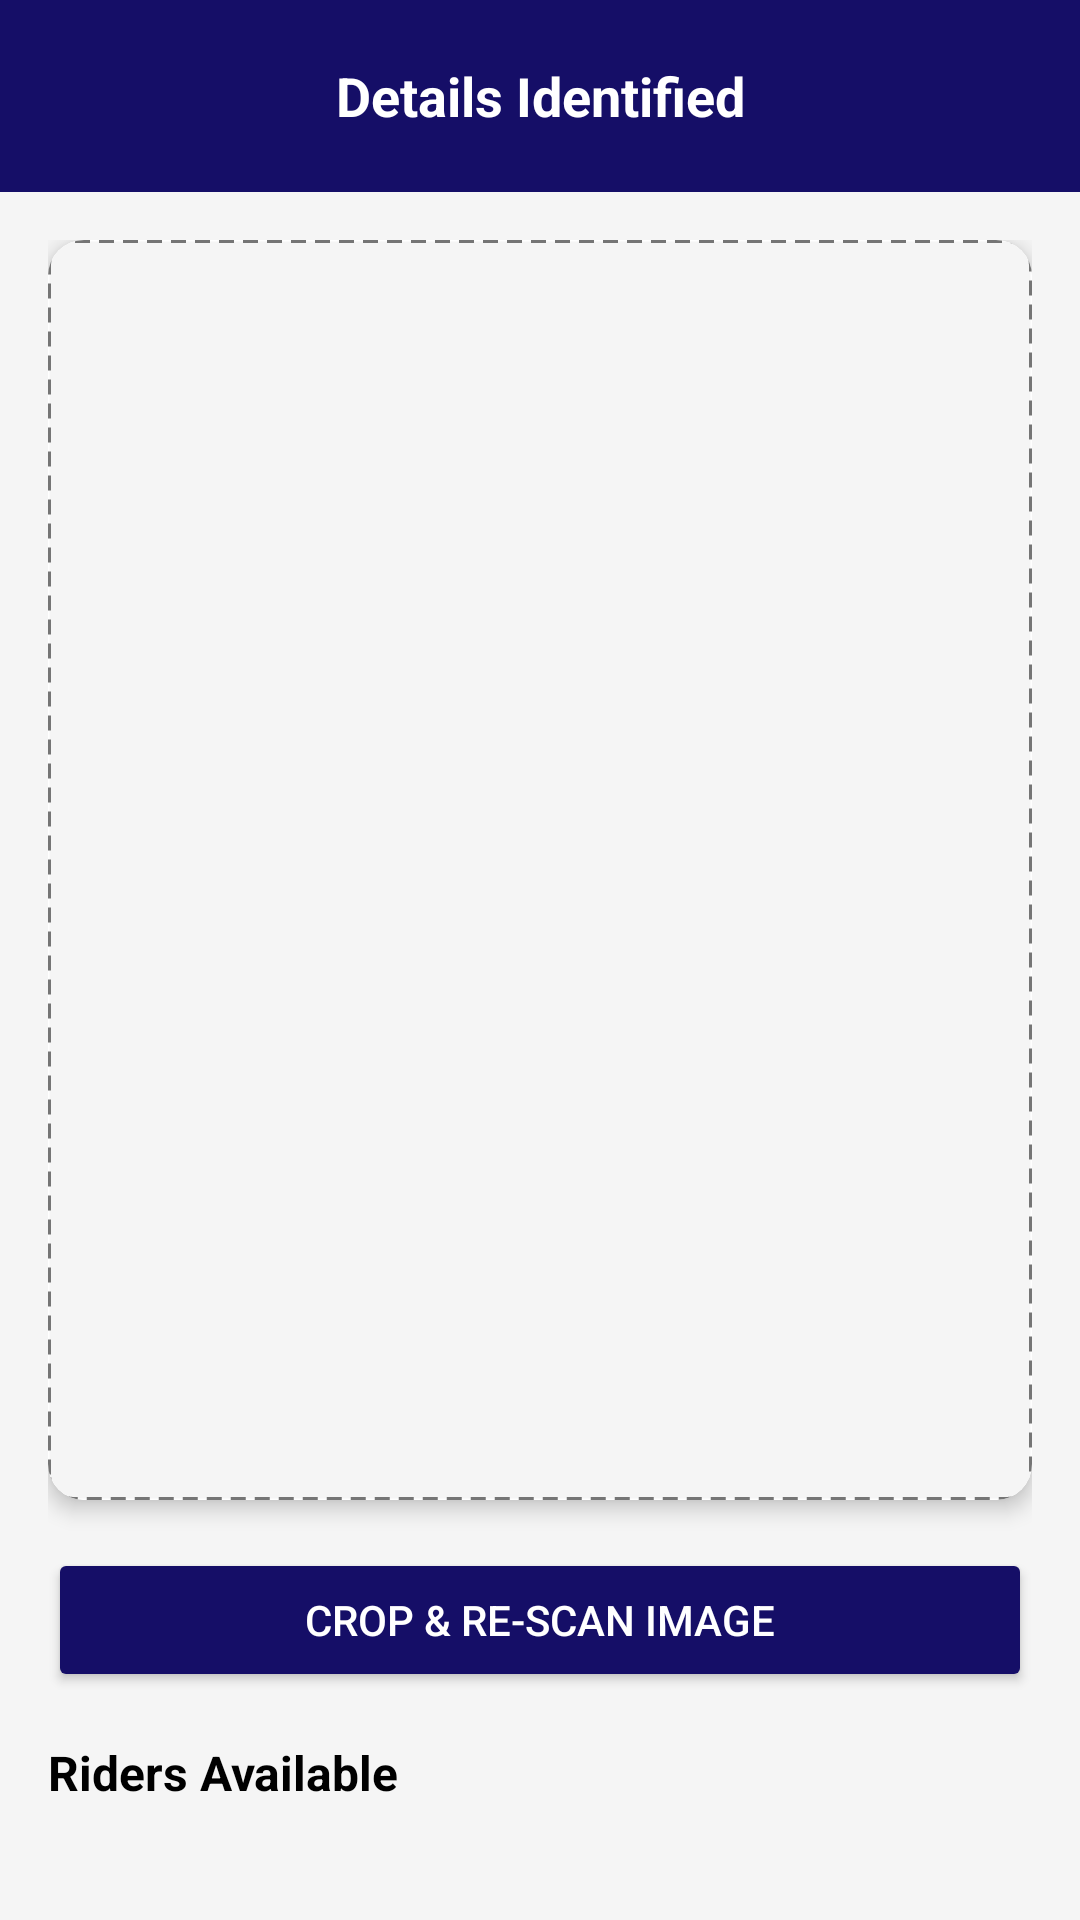

Android layout source for this screen:
<!-- AndroidManifest.xml: application theme Theme.MWSCare -->
<!-- res/layout/fragment_details.xml -->
<?xml version="1.0" encoding="utf-8"?>
<androidx.constraintlayout.widget.ConstraintLayout xmlns:android="http://schemas.android.com/apk/res/android"
    xmlns:app="http://schemas.android.com/apk/res-auto"
    xmlns:tools="http://schemas.android.com/tools"
    android:layout_width="match_parent"
    android:layout_height="match_parent"
    android:background="@color/background_gray"
    android:fitsSystemWindows="true">

    <LinearLayout
        android:id="@+id/header_layout"
        android:layout_width="match_parent"
        android:layout_height="wrap_content"
        android:background="@color/primary_blue"
        android:orientation="horizontal"
        android:padding="16dp"
        android:gravity="center_vertical"
        app:layout_constraintTop_toTopOf="parent">

        <ImageView
            android:id="@+id/iv_back"
            android:layout_width="32dp"
            android:layout_height="32dp"
            android:src="@drawable/ic_back"
            android:background="?attr/selectableItemBackgroundBorderless"
            android:padding="4dp" />

        <TextView
            android:layout_width="0dp"
            android:layout_height="wrap_content"
            android:layout_weight="1"
            android:text="@string/details_identified"
            android:textColor="@color/text_light"
            android:textSize="18sp"
            android:textStyle="bold"
            android:gravity="center"
            android:layout_marginStart="8dp"
            android:layout_marginEnd="40dp" />

        <ImageView
            android:id="@+id/iv_notifications_details"
            android:layout_width="32dp"
            android:layout_height="32dp"
            android:visibility="gone"
            android:src="@drawable/ic_notifications"
            android:background="@drawable/white_circle_background"
            android:padding="6dp" />

    </LinearLayout>

    <androidx.core.widget.NestedScrollView
        android:layout_width="match_parent"
        android:layout_height="0dp"
        app:layout_constraintTop_toBottomOf="@id/header_layout"
        app:layout_constraintBottom_toBottomOf="parent"
        android:padding="16dp">

        <LinearLayout
            android:layout_width="match_parent"
            android:layout_height="wrap_content"
            android:orientation="vertical">

            <TextView
                android:layout_width="match_parent"
                android:layout_height="wrap_content"
                android:text="@string/below_are_riders_available"
                android:textColor="@color/text_secondary"
                android:textSize="14sp"
                android:visibility="gone"
                android:layout_marginBottom="16dp" />

            <androidx.cardview.widget.CardView
                android:layout_width="match_parent"
                android:layout_height="420dp"
                app:cardCornerRadius="12dp"
                app:cardElevation="4dp"
                android:layout_marginBottom="16dp">

                <FrameLayout
                    android:layout_width="match_parent"
                    android:layout_height="match_parent">

                    <ImageView
                        android:id="@+id/iv_scanned_image"
                        android:layout_width="match_parent"
                        android:layout_height="match_parent"
                        android:scaleType="centerCrop"
                        android:src="@drawable/sample_prescription"
                        android:background="@color/card_background" />

                    <com.canhub.cropper.CropImageView
                        android:id="@+id/cropImageView"
                        android:layout_width="match_parent"
                        android:layout_height="match_parent"
                        app:cropBorderCornerLength="24dp"
                        app:cropBorderCornerOffset="2dp"
                        app:cropBorderCornerThickness="4dp"
                        app:cropBorderLineThickness="2dp"
                        app:cropTouchRadius="24dp"
                        app:cropCornerRadius="0dp"
                        app:cropFixAspectRatio="false"
                        app:cropGuidelines="off"
                        app:cropAutoZoomEnabled="true"
                        app:cropMaxZoom="500"
                        app:cropScaleType="centerInside"
                        android:visibility="gone"
                        app:cropInitialCropWindowPaddingRatio="0.1" />

                </FrameLayout>

            </androidx.cardview.widget.CardView>

            <LinearLayout
                android:id="@+id/crop_buttons_layout"
                android:layout_width="match_parent"
                android:layout_height="wrap_content"
                android:layout_gravity="bottom"
                android:orientation="horizontal"
                android:padding="8dp"
                android:gravity="center"
                android:visibility="gone">

                <Button
                    android:id="@+id/btn_cancel_crop"
                    android:layout_width="0dp"
                    android:layout_height="36dp"
                    android:layout_weight="1"
                    android:layout_marginEnd="8dp"
                    android:text="Cancel"
                    android:textColor="@color/white"
                    android:backgroundTint="@color/status_red"
                    android:textSize="12sp" />

                <Button
                    android:id="@+id/btn_crop_confirm"
                    android:layout_width="0dp"
                    android:layout_height="36dp"
                    android:layout_weight="1"
                    android:text="Crop &amp; Scan"
                    android:textColor="@color/white"
                    android:backgroundTint="@color/status_green"
                    android:textSize="12sp" />

            </LinearLayout>

            <Button
                android:id="@+id/btn_crop_image"
                android:layout_width="match_parent"
                android:layout_height="wrap_content"
                android:text="Crop &amp; Re-scan Image"
                android:textColor="@color/white"
                android:backgroundTint="@color/primary_blue"
                android:layout_marginBottom="16dp" />

            <TextView
                android:layout_width="wrap_content"
                android:layout_height="wrap_content"
                android:text="@string/riders_available"
                android:textColor="@color/text_primary"
                android:textSize="16sp"
                android:textStyle="bold"
                android:layout_marginBottom="12dp" />

            <androidx.recyclerview.widget.RecyclerView
                android:id="@+id/rv_riders"
                android:layout_width="match_parent"
                android:layout_height="wrap_content"
                android:layout_marginBottom="16dp" />

            <androidx.cardview.widget.CardView
                android:layout_width="match_parent"
                android:layout_height="wrap_content"
                app:cardCornerRadius="12dp"
                app:cardElevation="4dp"
                android:background="@color/primary_blue">

                <LinearLayout
                    android:layout_width="match_parent"
                    android:layout_height="wrap_content"
                    android:orientation="vertical"
                    android:padding="16dp"
                    android:background="@color/primary_blue">

                    <LinearLayout
                        android:layout_width="match_parent"
                        android:layout_height="wrap_content"
                        android:orientation="horizontal"
                        android:gravity="center_vertical"
                        android:layout_marginBottom="8dp">

                        <ImageView
                            android:layout_width="20dp"
                            android:layout_height="20dp"
                            android:src="@drawable/ic_location"
                            app:tint="@color/white" />

                        <TextView
                            android:layout_width="wrap_content"
                            android:layout_height="wrap_content"
                            android:text="@string/delivery_address"
                            android:textColor="@color/text_light"
                            android:textSize="14sp"
                            android:textStyle="bold"
                            android:layout_marginStart="8dp" />

                    </LinearLayout>

                    <TextView
                        android:id="@+id/tv_address_line1"
                        android:layout_width="wrap_content"
                        android:layout_height="wrap_content"
                        android:text="@string/sample_address_line1"
                        android:textColor="@color/text_light"
                        android:textSize="14sp"
                        android:layout_marginBottom="4dp" />

                    <LinearLayout
                        android:layout_width="match_parent"
                        android:layout_height="wrap_content"
                        android:orientation="horizontal"
                        android:gravity="center_vertical">

                        <TextView
                            android:layout_width="0dp"
                            android:layout_height="wrap_content"
                            android:layout_weight="1"
                            android:text="@string/area_zone"
                            android:textColor="@color/text_light"
                            android:textSize="12sp" />

                        <TextView
                            android:id="@+id/tv_zone_sector"
                            android:layout_width="wrap_content"
                            android:layout_height="wrap_content"
                            android:text="@string/sample_zone_sector"
                            android:textColor="@color/text_light"
                            android:textSize="12sp"
                            android:visibility="gone"
                            android:background="@drawable/zone_background"
                            android:paddingHorizontal="8dp"
                            android:paddingVertical="4dp" />

                        <Button
                            android:id="@+id/btn_resend"
                            android:layout_width="wrap_content"
                            android:layout_height="wrap_content"
                            android:text="@string/resend"
                            android:textColor="@color/primary_blue"
                            android:backgroundTint="@color/white"
                            android:textSize="11sp"
                            android:layout_marginStart="8dp"
                            android:minWidth="0dp"
                            android:paddingHorizontal="12dp" />

                    </LinearLayout>

                </LinearLayout>

            </androidx.cardview.widget.CardView>

        </LinearLayout>

    </androidx.core.widget.NestedScrollView>

</androidx.constraintlayout.widget.ConstraintLayout>
<!-- resources referenced by this layout -->
<resources>
  <color name="background_gray">#F5F5F5</color>
  <color name="card_background">#FFFFFF</color>
  <color name="primary_blue">#150E67</color>
  <color name="status_green">#28A55C</color>
  <color name="status_red">#C50007</color>
  <color name="text_light">#FFFFFF</color>
  <color name="text_primary">#000000</color>
  <color name="text_secondary">#757575</color>
  <color name="white">#FFFFFFFF</color>
  <!-- drawable ic_location (drawable) -->
  <vector xmlns:android="http://schemas.android.com/apk/res/android"
      android:width="24dp"
      android:height="24dp"
      android:viewportWidth="24"
      android:viewportHeight="24">
      <path
          android:fillColor="@color/white"
          android:pathData="M12,2C8.13,2 5,5.13 5,9C5,14.25 12,22 12,22C12,22 19,14.25 19,9C19,5.13 15.87,2 12,2ZM12,11.5C10.62,11.5 9.5,10.38 9.5,9C9.5,7.62 10.62,6.5 12,6.5C13.38,6.5 14.5,7.62 14.5,9C14.5,10.38 13.38,11.5 12,11.5Z" />
  </vector>
  <!-- drawable ic_notifications (drawable) -->
  <vector xmlns:android="http://schemas.android.com/apk/res/android"
      android:width="24dp"
      android:height="24dp"
      android:viewportWidth="24"
      android:viewportHeight="24">
      <path
          android:fillColor="@color/text_secondary"
          android:pathData="M12,2A2,2 0 0,1 14,4C14,4.74 13.6,5.39 13,5.73V7A7,7 0 0,1 20,14V16A1,1 0 0,0 21,17H22V19H2V17H3A1,1 0 0,0 4,16V14A7,7 0 0,1 11,7V5.73C10.4,5.39 10,4.74 10,4A2,2 0 0,1 12,2M9,21A3,3 0 0,0 12,24A3,3 0 0,0 15,21H9Z" />
  </vector>
  <!-- drawable sample_prescription (drawable) -->
  <?xml version="1.0" encoding="utf-8"?>
  <shape xmlns:android="http://schemas.android.com/apk/res/android"
      android:shape="rectangle">
      <solid android:color="@color/background_gray" />
      <corners android:radius="8dp" />
      <stroke
          android:width="1dp"
          android:color="@color/text_secondary"
          android:dashWidth="5dp"
          android:dashGap="3dp" />
  </shape>
  <!-- drawable zone_background (drawable) -->
  <?xml version="1.0" encoding="utf-8"?>
  <shape xmlns:android="http://schemas.android.com/apk/res/android"
      android:shape="rectangle">
      <solid android:color="@color/primary_dark_blue" />
      <corners android:radius="4dp" />
  </shape>
  <string name="area_zone">Area / Zone</string>
  <string name="below_are_riders_available">Below are the riders available for the parcel scanned</string>
  <string name="delivery_address">Delivery Address</string>
  <string name="details_identified">Details Identified</string>
  <string name="resend">Resend</string>
  <string name="riders_available">Riders Available</string>
  <string name="sample_address_line1">No address detected</string>
  <string name="sample_zone_sector">Zone: Unknown</string>
  <style name="Theme.MWSCare" parent="Base.Theme.MWSCare" />
  <color name="primary_dark_blue">#150E67</color>
  <style name="Base.Theme.MWSCare" parent="Theme.Material3.Light.NoActionBar">
          <item name="colorPrimary">@color/primary_blue</item>
          <item name="colorPrimaryVariant">@color/primary_dark_blue</item>
          <item name="colorOnPrimary">@color/white</item>
  
          <item name="android:statusBarColor">@color/primary_blue</item>
          <item name="android:navigationBarColor">@color/primary_blue</item>
  
          <item name="android:windowLightStatusBar">false</item>
          <item name="android:windowLightNavigationBar">false</item>
  
          <item name="android:windowTranslucentStatus">false</item>
          <item name="android:windowTranslucentNavigation">false</item>
      </style>
</resources>
